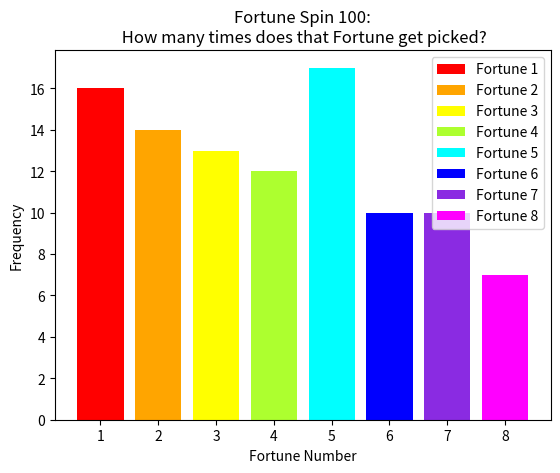

Recreate this plot in Python.
#create a function that simulates the spinner which randomly picks out a number
#from 1 to 8 (representing the fortunes),
#then save how many times that number was randomized, then chart it.
import matplotlib.pyplot as plt
import random


#loop through and randomize a case number
#then increment that case's number 
#after 100 spins, calculate the data plot base on each case's frequency
case_zero= 0
case_one=0
case_two=0
case_three=0
case_four = 0
case_five = 0
case_six = 0
case_seven = 0
for i in range(1, 100):
  case_num = random.randint(1, 8)
  if case_num == 1:
    case_zero +=1
  elif case_num == 2:
    case_one +=1
  elif case_num == 3:
    case_two +=1
  elif case_num == 4:
    case_three += 1
  elif case_num == 5:
    case_four += 1
  elif case_num == 6:
    case_five += 1
  elif case_num == 7:
    case_six += 1
  elif case_num == 8:
    case_seven +=1








### data plot ###
x1 = [1] #case 0
y1 = [case_zero] #case 0

x2 = [2] #case 1
y2 = [case_one] # case 1

x3 = [3] #case 2
y3 = [case_two] #case 2

x4 = [4] #case 3
y4 = [case_three] #case 3

x5 = [5] #case 4
y5 = [case_four] #case 4

x6 = [6] #case 5
y6 = [case_five] #case 5

x7 = [7] #case 6
y7 = [case_six] #case 6

x8 = [8] #case 7
y8 = [case_seven] #case 7

plt.bar(x1, y1, label = 'Fortune 1', color = 'red')
plt.bar(x2, y2, label = 'Fortune 2', color = 'orange')
plt.bar(x3, y3, label = 'Fortune 3', color = 'yellow')
plt.bar(x4, y4, label = 'Fortune 4', color = 'greenyellow')
plt.bar(x5, y5, label = 'Fortune 5', color = 'cyan')
plt.bar(x6, y6, label = 'Fortune 6', color = 'blue')
plt.bar(x7, y7, label = 'Fortune 7', color = 'blueviolet')
plt.bar(x8, y8, label = 'Fortune 8', color = 'magenta')

plt.xlabel('Fortune Number')
plt.ylabel('Frequency')

plt.title('Fortune Spin 100:\n How many times does that Fortune get picked?')

plt.legend()
plt.show()


